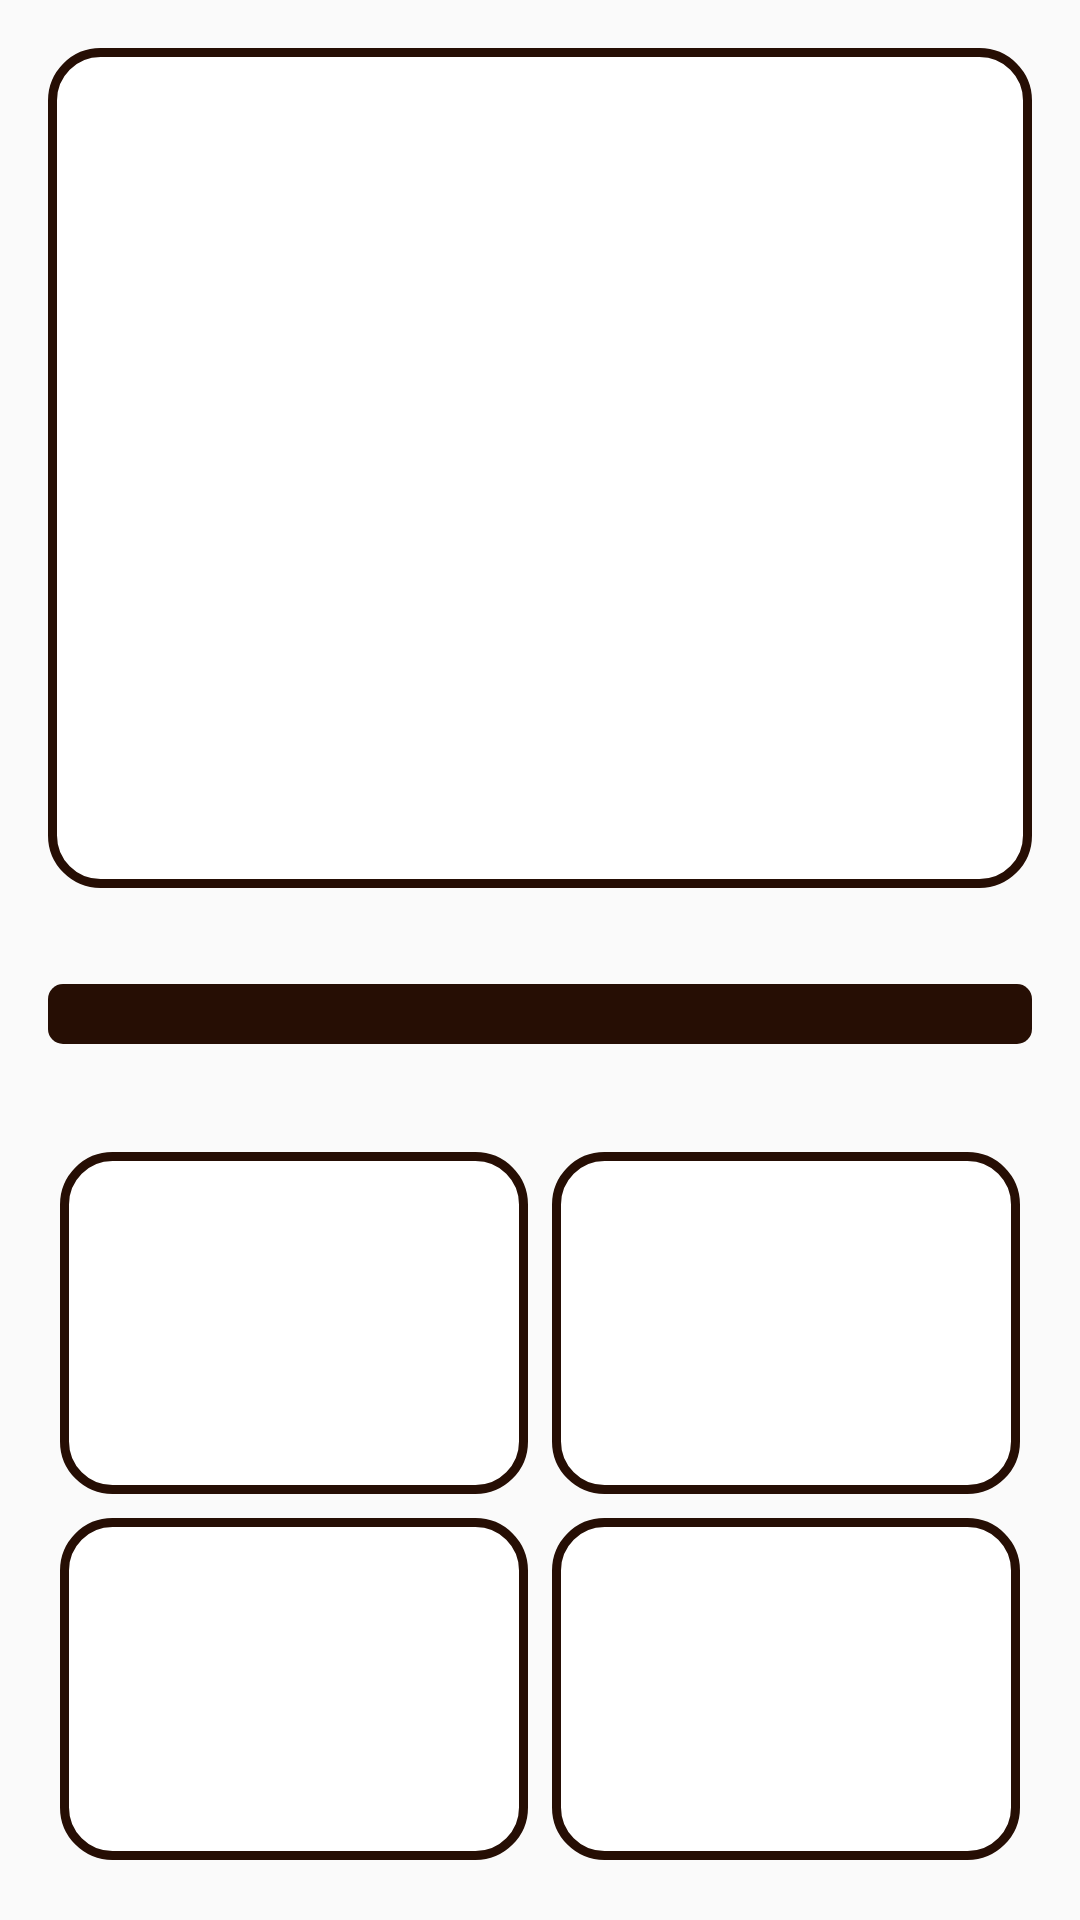

Here is an Android app screen rendered from its layout file. Give the layout XML and the strings, colors and styles it references.
<!-- AndroidManifest.xml: application theme AppTheme -->
<!-- res/layout/activity_quiz.xml -->
<?xml version="1.0" encoding="utf-8"?>
<FrameLayout xmlns:android="http://schemas.android.com/apk/res/android"
              android:layout_width="match_parent"
              android:layout_height="match_parent"
              xmlns:tools="http://schemas.android.com/tools">

    <LinearLayout
        android:id="@+id/quizContainer"
        android:layout_width="match_parent"
        android:layout_height="match_parent"
        android:orientation="vertical">

        <FrameLayout
            android:id="@+id/quizHeader"
            android:layout_width="match_parent"
            android:layout_height="280dp"
            android:layout_margin="16dp"
            android:background="@drawable/option_bg">

            <io.github.kbiakov.codeview.CodeView
                android:id="@+id/questionSnippet"
                android:layout_width="match_parent"
                android:layout_height="match_parent"
                android:visibility="gone"
                android:background="@drawable/option_bg_trans"
                android:gravity="center"/>

            <TextView
                android:id="@+id/questionText"
                android:layout_width="match_parent"
                android:layout_height="match_parent"
                android:visibility="gone"
                android:textSize="32sp"
                android:background="@drawable/option_bg_trans"
                android:gravity="center"/>

            <TextView
                android:id="@+id/questionSubText"
                android:layout_width="match_parent"
                android:layout_height="wrap_content"
                android:layout_gravity="bottom"
                android:visibility="gone"
                android:textSize="22sp"
                android:background="@drawable/option_bg_trans"
                android:gravity="center"/>
        </FrameLayout>

        <ProgressBar
            android:id="@+id/quizTimer"
            style="@android:style/Widget.ProgressBar.Horizontal"
            android:progressDrawable="@drawable/progress_quiz"
            android:max="30000"
            android:progress="0"
            android:padding="16dp"
            android:layout_width="match_parent"
            android:layout_height="wrap_content"/>

        <GridLayout
            android:layout_width="match_parent"
            android:layout_height="match_parent"
            android:orientation="horizontal"
            android:layout_gravity="center"
            android:padding="16dp"
            android:id="@+id/options"
            android:columnCount="2">

            <TextView
                android:id="@+id/firstOption"
                style="@style/QuizOption"/>

            <TextView
                android:id="@+id/secondOption"
                style="@style/QuizOption"/>

            <TextView
                android:id="@+id/thirdOption"
                style="@style/QuizOption"/>

            <TextView
                android:id="@+id/fourthOption"
                style="@style/QuizOption"/>

        </GridLayout>

    </LinearLayout>


    <ProgressBar
        android:id="@+id/quizProgressBar"
        android:layout_width="wrap_content"
        android:layout_height="wrap_content"
        android:layout_marginBottom="8dp"
        android:layout_marginEnd="8dp"
        android:layout_marginStart="8dp"
        android:layout_marginTop="8dp"
        android:visibility="gone"
        android:layout_gravity="center"
        tools:visibility="visible"/>

</FrameLayout>
<!-- resources referenced by this layout -->
<resources>
  <!-- drawable option_bg (drawable) -->
  <?xml version="1.0" encoding="UTF-8"?>
  <shape xmlns:android="http://schemas.android.com/apk/res/android"
         android:shape="rectangle">
      <solid android:color="@color/colorBg"/>
      <stroke
          android:width="3dp"
          android:color="@color/colorPrimaryDark"/>
      <padding
          android:bottom="5dp"
          android:left="5dp"
          android:right="5dp"
          android:top="5dp"/>
      <corners
          android:radius="16dp"/>
  </shape>
  <!-- drawable option_bg_trans (drawable) -->
  <?xml version="1.0" encoding="UTF-8"?>
  <shape xmlns:android="http://schemas.android.com/apk/res/android"
         android:shape="rectangle">
      <solid android:color="@color/colorBg"/>
      <padding
          android:bottom="5dp"
          android:left="5dp"
          android:right="5dp"
          android:top="5dp"/>
      <corners
          android:radius="16dp"/>
  </shape>
  <!-- drawable progress_quiz (drawable) -->
  <layer-list xmlns:android="http://schemas.android.com/apk/res/android">
  
      <item android:id="@android:id/background">
          <shape>
              <corners android:radius="5dip" />
              <gradient
                  android:startColor="@color/colorPrimaryDark"
                  android:centerColor="@color/colorPrimaryDark"
                  android:centerY="0.75"
                  android:endColor="@color/colorPrimaryDark"
                  android:angle="270"
                  />
          </shape>
      </item>
  
      <item android:id="@android:id/secondaryProgress">
          <clip>
              <shape>
                  <corners android:radius="5dip" />
                  <gradient
                      android:centerColor="#ffffff"
                      android:centerY="0.75"
                      android:angle="270"
                      />
              </shape>
          </clip>
      </item>
  
      <item android:id="@android:id/progress">
          <clip>
              <shape>
                  <corners
                      android:radius="5dip" />
                  <gradient
                      android:startColor="@color/colorAccent"
                      android:angle="270"
                      />
              </shape>
          </clip>
      </item>
  
  </layer-list>
  <style name="QuizOption">
          <item name="android:layout_height">48dp</item>
          <item name="android:layout_width">48dp</item>
          <item name="android:gravity">center</item>
          <item name="android:layout_columnWeight">1</item>
          <item name="android:layout_rowWeight">1</item>
          <item name="android:background">@drawable/option_bg</item>
          <item name="android:textStyle">italic</item>
          <item name="android:textSize">16sp</item>
          <item name="android:layout_margin">4dp</item>
      </style>
  <style name="AppTheme" parent="Theme.AppCompat.Light.DarkActionBar">
          
          <item name="windowActionBar">false</item>
          <item name="windowNoTitle">true</item>
          <item name="colorPrimary">@color/colorPrimary</item>
          <item name="colorPrimaryDark">@color/colorPrimaryDark</item>
          <item name="colorAccent">@color/colorAccent</item>
          <item name="windowActionModeOverlay">true</item>
      </style>
  <color name="colorBg">#ffffff</color>
  <color name="colorPrimaryDark">#260e04</color>
  <color name="colorAccent">@color/colorSecondary</color>
  <color name="colorPrimary">#4e342e</color>
  <color name="colorSecondary">#c2185b</color>
</resources>
